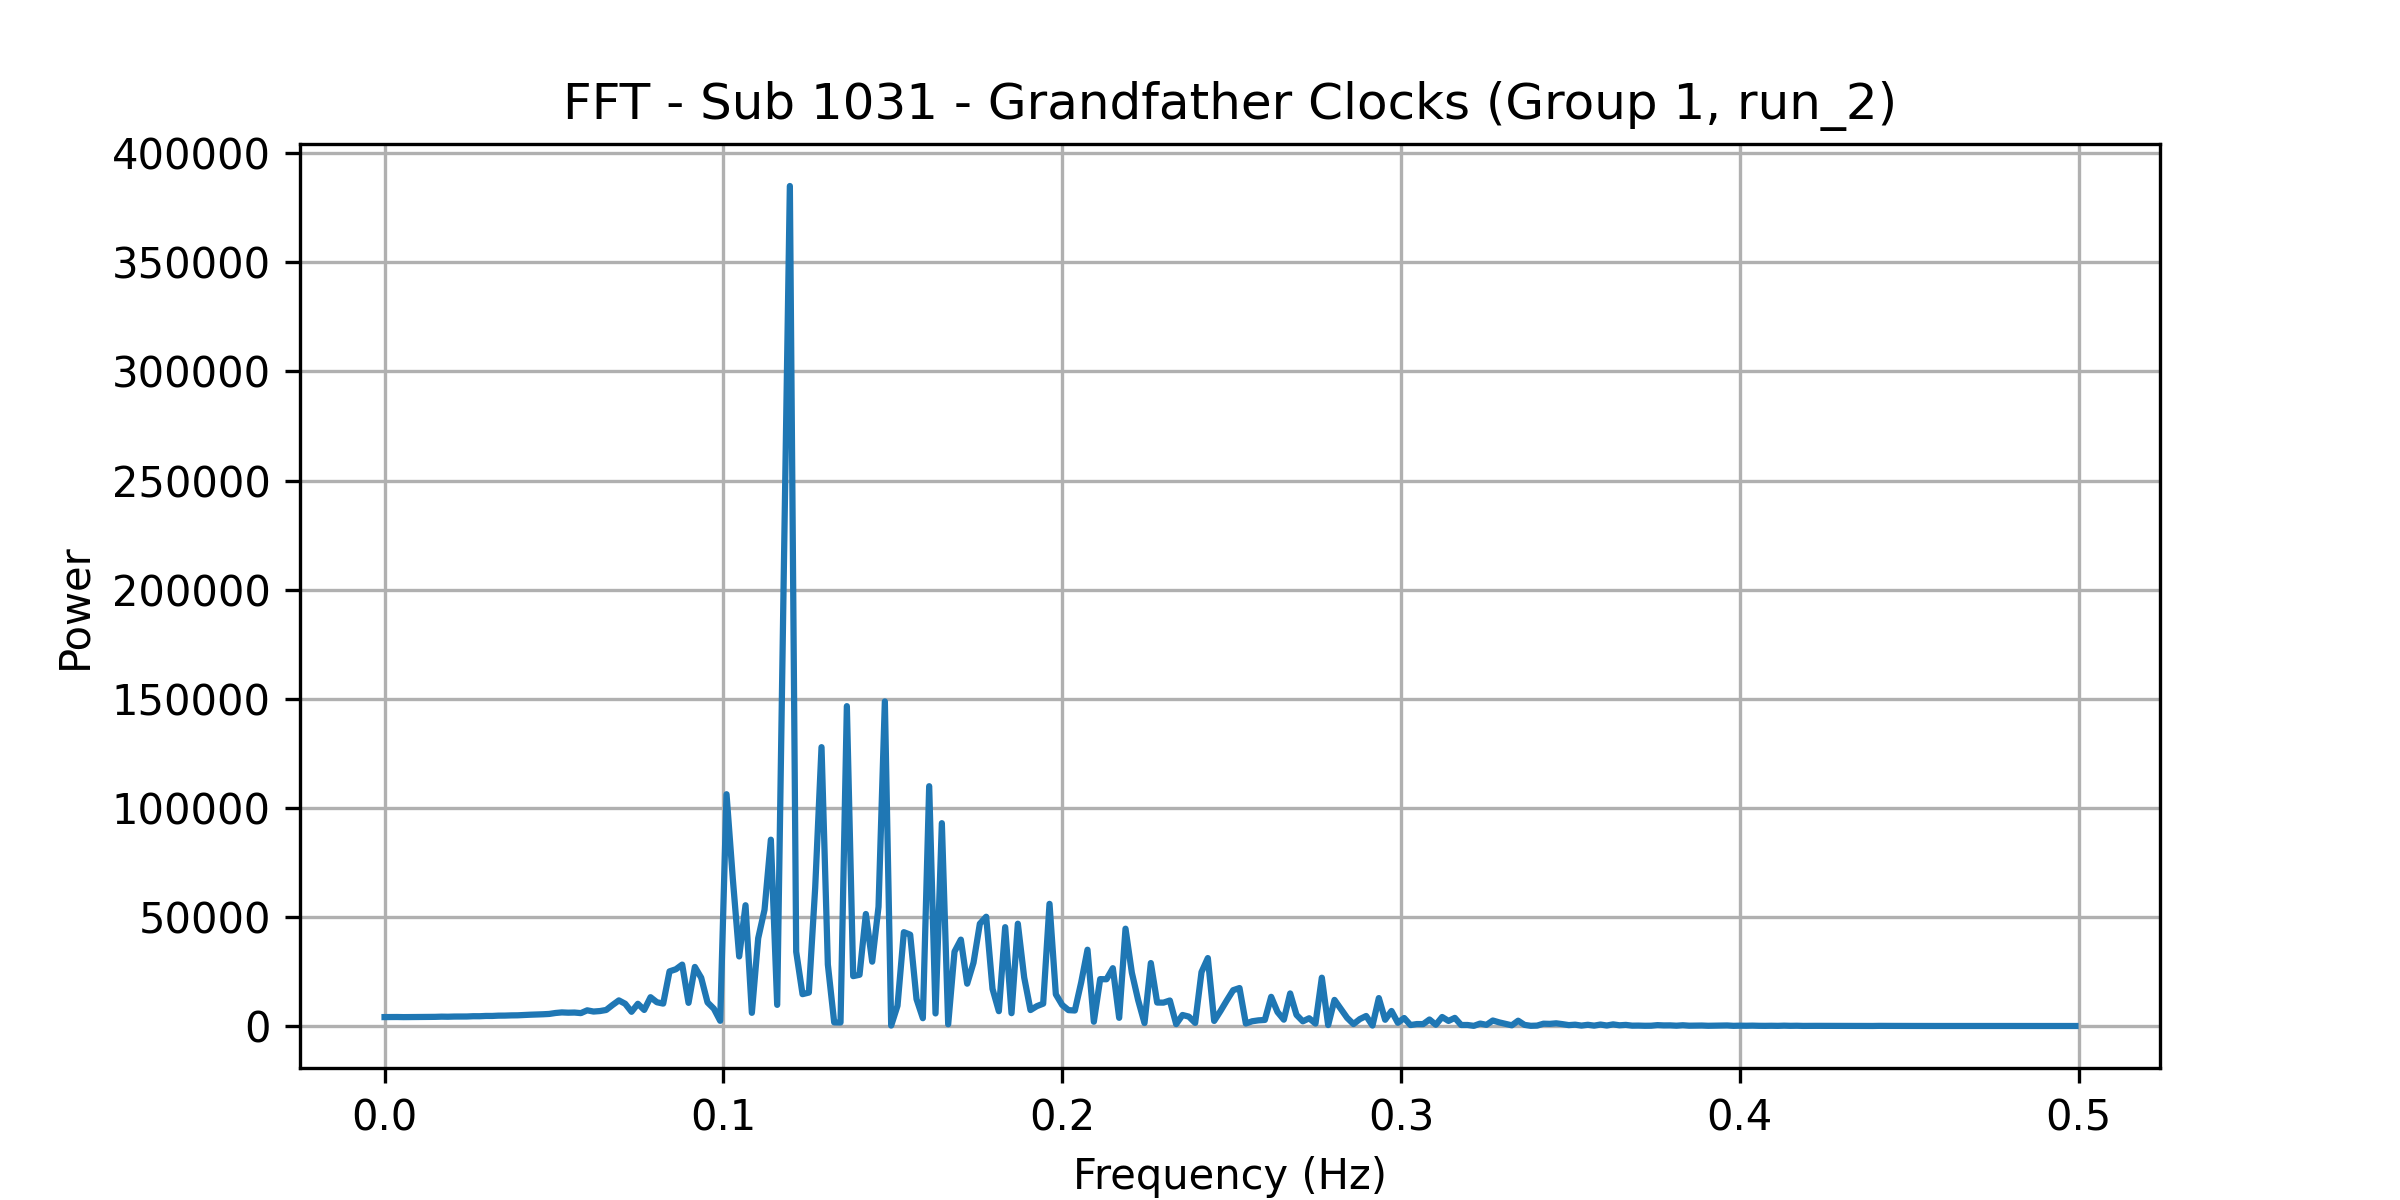

Source data for this figure (header and first rows):
frequency, power
0.0, 4086
0.001869, 4126
0.003738, 4120
0.005607, 4071
0.007477, 4093
0.009346, 4155
0.01121, 4171
0.01308, 4202
0.01495, 4193
0.01682, 4287
0.01869, 4249
0.02056, 4330
0.02243, 4328
0.0243, 4355
0.02617, 4480
0.02804, 4475
0.02991, 4611
0.03178, 4611
0.03364, 4749
0.03551, 4769
0.03738, 4867
0.03925, 4900
0.04112, 5048
0.04299, 5175
0.04486, 5253
0.04673, 5375
0.0486, 5527
0.05047, 5964
0.05234, 6230
0.05421, 6102
0.05607, 6167
0.05794, 5904
0.05981, 7183
0.06168, 6629
0.06355, 6849
0.06542, 7348
0.06729, 9624
0.06916, 11736
0.07103, 10195
0.0729, 6515
0.07477, 10177
0.07664, 7366
0.0785, 13197
0.08037, 10897
0.08224, 10262
0.08411, 25048
0.08598, 26001
0.08785, 28143
0.08972, 10616
0.09159, 27068
0.09346, 22119
0.09533, 10806
0.0972, 7945
0.09907, 2374
0.1009, 106234
0.1028, 67218
0.1047, 31884
0.1065, 55349
0.1084, 6036
0.1103, 40221
... 208 more rows
